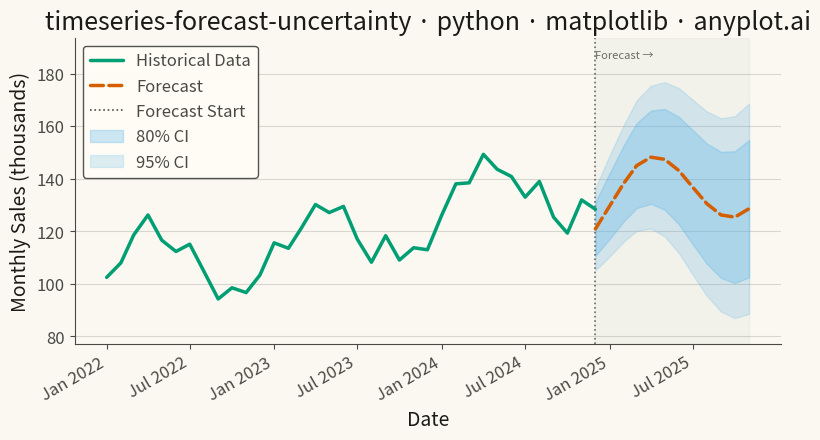

This chart was generated by the following Python code:
"""anyplot.ai
timeseries-forecast-uncertainty: Time Series Forecast with Uncertainty Band
Library: matplotlib | Python 3.13
Quality: pending | Updated: 2026-05-19
"""

import os

import matplotlib.pyplot as plt
import numpy as np
import pandas as pd


# Theme tokens
THEME = os.getenv("ANYPLOT_THEME", "light")
PAGE_BG = "#FAF8F1" if THEME == "light" else "#1A1A17"
ELEVATED_BG = "#FFFDF6" if THEME == "light" else "#242420"
INK = "#1A1A17" if THEME == "light" else "#F0EFE8"
INK_SOFT = "#4A4A44" if THEME == "light" else "#B8B7B0"
INK_MUTED = "#6B6A63" if THEME == "light" else "#A8A79F"

# Okabe-Ito — pos 1 (historical), pos 2 (forecast), pos 6 (CI bands)
HISTORICAL_COLOR = "#009E73"
FORECAST_COLOR = "#D55E00"
CI_COLOR = "#56B4E9"

# Data — monthly retail sales, 3-year history + 12-month ARIMA-style forecast
np.random.seed(42)
n_historical = 36
n_forecast = 12
overlap = 1
n_total = n_historical + n_forecast - overlap

dates = pd.date_range(start="2022-01-01", periods=n_total, freq="MS")

t = np.arange(n_historical)
trend = 100 + t * 1.2
seasonality = 15 * np.sin(2 * np.pi * t / 12)
noise = np.random.normal(0, 5, n_historical)
actual = trend + seasonality + noise

forecast_start_idx = n_historical - overlap
t_forecast = np.arange(n_forecast)
forecast_trend = actual[forecast_start_idx] + t_forecast * 1.2
forecast_seasonality = 15 * np.sin(2 * np.pi * (t[-1] - overlap + 1 + t_forecast) / 12)
forecast_values = forecast_trend + forecast_seasonality

uncertainty_growth = np.sqrt(1 + t_forecast * 0.5)
base_std = 8
lower_80 = forecast_values - 1.28 * base_std * uncertainty_growth
upper_80 = forecast_values + 1.28 * base_std * uncertainty_growth
lower_95 = forecast_values - 1.96 * base_std * uncertainty_growth
upper_95 = forecast_values + 1.96 * base_std * uncertainty_growth

historical_dates = dates[:n_historical]
forecast_dates = dates[forecast_start_idx:]

# Plot
fig, ax = plt.subplots(figsize=(8, 4.5), dpi=400, facecolor=PAGE_BG)
ax.set_facecolor(PAGE_BG)
ax.set_axisbelow(True)

# Subtle forecast region tint
ax.axvspan(forecast_dates[0], forecast_dates[-1], color=INK, alpha=0.03, zorder=0)

# CI bands — outer 95% first, then 80% sits on top (correct nesting)
fill_95 = ax.fill_between(forecast_dates, lower_95, upper_95, color=CI_COLOR, alpha=0.20, zorder=1, label="95% CI")
fill_80 = ax.fill_between(forecast_dates, lower_80, upper_80, color=CI_COLOR, alpha=0.30, zorder=2, label="80% CI")

# Historical solid line
(hist_line,) = ax.plot(
    historical_dates,
    actual,
    color=HISTORICAL_COLOR,
    linewidth=2.5,
    solid_capstyle="round",
    zorder=4,
    label="Historical Data",
)

# Forecast dashed line
(fc_line,) = ax.plot(
    forecast_dates,
    forecast_values,
    color=FORECAST_COLOR,
    linewidth=2.5,
    linestyle="--",
    solid_capstyle="round",
    dash_capstyle="round",
    zorder=4,
    label="Forecast",
)

# Forecast start vertical marker
ax.axvline(x=forecast_dates[0], color=INK_SOFT, linewidth=1.2, linestyle=":", alpha=0.8, zorder=3)

# Focal-point text label at the forecast boundary
y_max = max(actual.max(), upper_95.max()) + 12
ax.text(forecast_dates[0], y_max, "Forecast →", color=INK_MUTED, fontsize=8, va="top", ha="left", fontstyle="italic")

# Style
ax.set_xlabel("Date", fontsize=14, color=INK)
ax.set_ylabel("Monthly Sales (thousands)", fontsize=14, color=INK)
ax.set_title(
    "timeseries-forecast-uncertainty · python · matplotlib · anyplot.ai", fontsize=18, fontweight="medium", color=INK
)
ax.tick_params(axis="both", labelsize=12, colors=INK_SOFT)

# Date axis — semi-annual major ticks
tick_dates = pd.date_range(start=dates[0], end=dates[-1], freq="6MS")
ax.set_xticks(tick_dates)
ax.set_xticklabels([d.strftime("%b %Y") for d in tick_dates], rotation=30, ha="right")

# Grid — y-axis only, very subtle
ax.yaxis.grid(True, alpha=0.15, linewidth=0.8, color=INK)

# Spines
for spine in ("top", "right"):
    ax.spines[spine].set_visible(False)
for spine in ("left", "bottom"):
    ax.spines[spine].set_color(INK_SOFT)

# Y-axis limits with room for the "Forecast →" label
y_min = min(actual.min(), lower_95.min()) - 10
ax.set_ylim(y_min, y_max + 5)

# Legend — correct order: Historical, Forecast, Forecast Start, 80% CI, 95% CI
fc_start_proxy = plt.Line2D([0], [0], color=INK_SOFT, linestyle=":", linewidth=1.2, label="Forecast Start")
leg = ax.legend(
    handles=[hist_line, fc_line, fc_start_proxy, fill_80, fill_95], fontsize=12, loc="upper left", framealpha=0.95
)
if leg:
    leg.get_frame().set_facecolor(ELEVATED_BG)
    leg.get_frame().set_edgecolor(INK_SOFT)
    plt.setp(leg.get_texts(), color=INK_SOFT)

plt.tight_layout()
plt.savefig(f"plot-{THEME}.png", dpi=400, bbox_inches="tight", facecolor=PAGE_BG)
